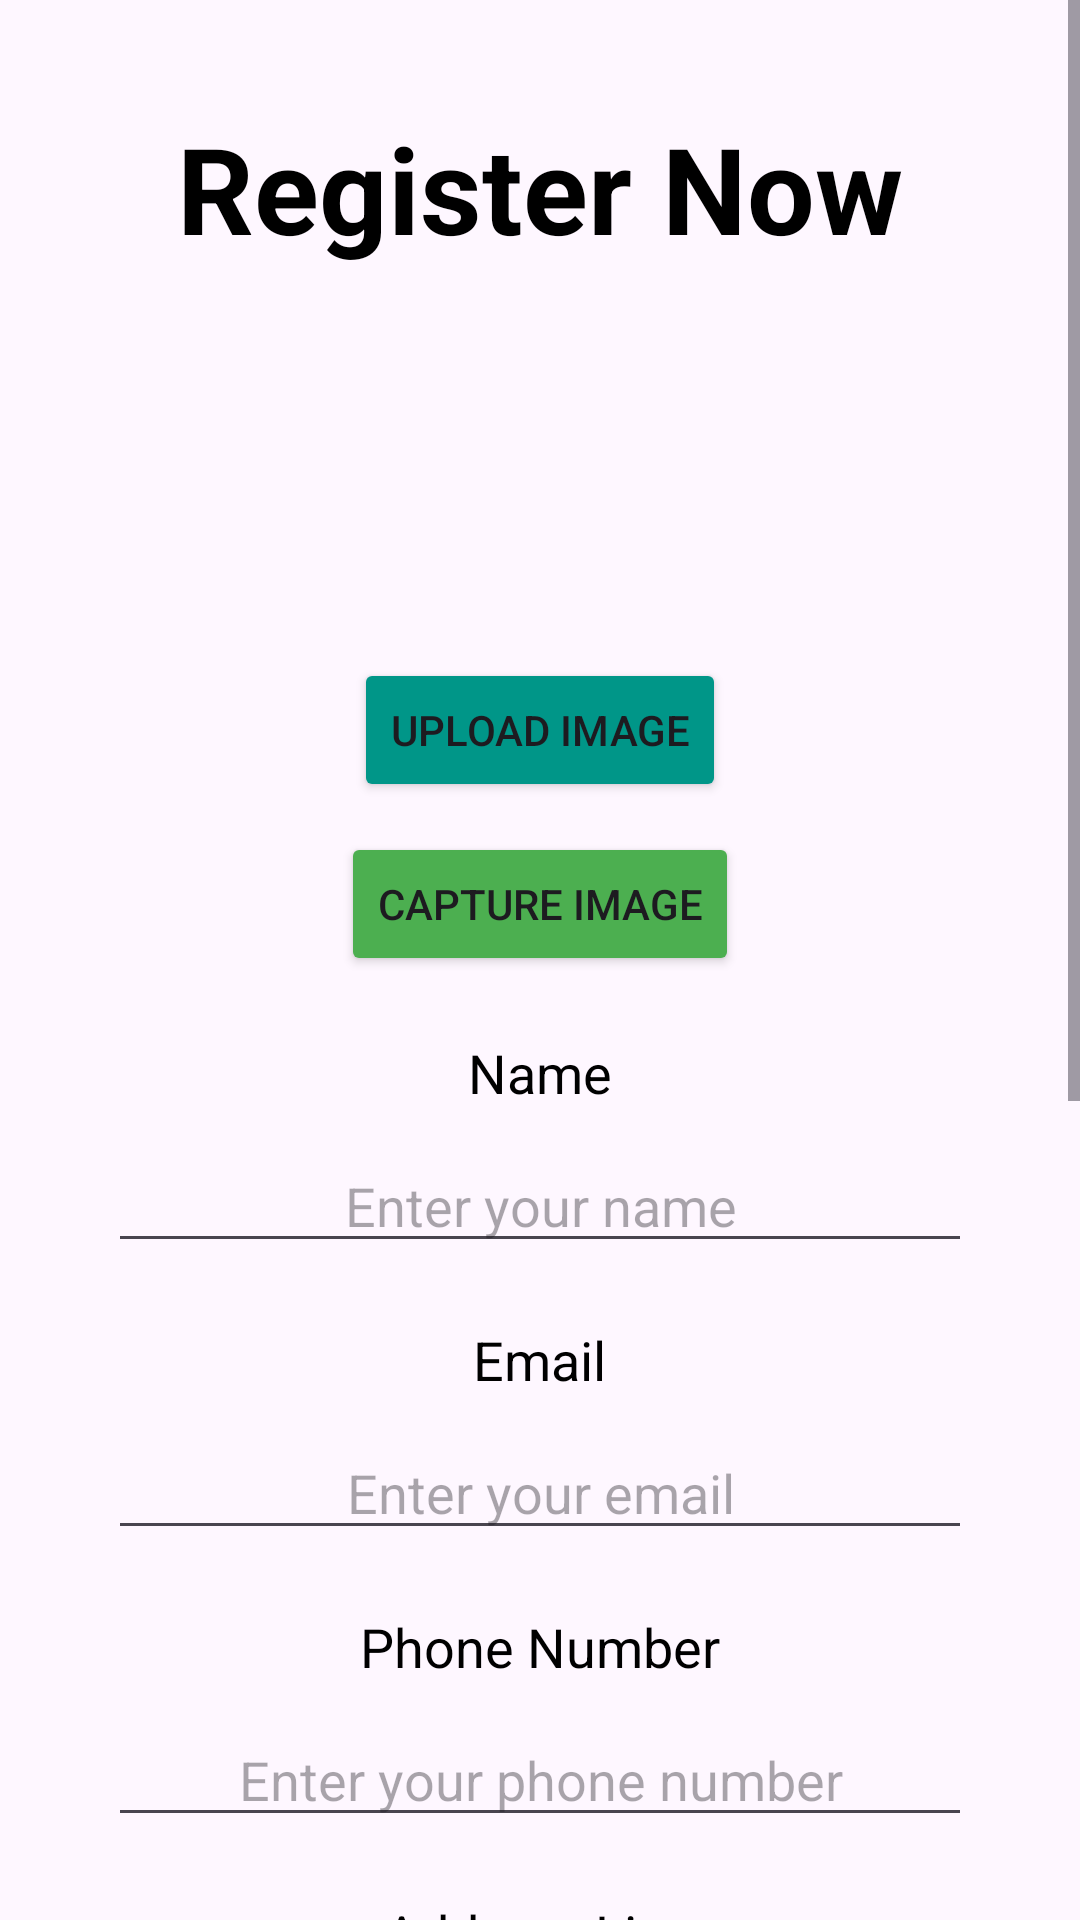

Layout XML and referenced resources for this Android screen:
<!-- AndroidManifest.xml: application theme Theme.Food_Deliver_MobileApp -->
<!-- res/layout/register_layout.xml -->
<?xml version="1.0" encoding="utf-8"?>
<RelativeLayout xmlns:android="http://schemas.android.com/apk/res/android"
    android:id="@+id/register_layout"
    android:layout_width="match_parent"
    android:layout_height="match_parent">

    <ScrollView
        android:layout_width="match_parent"
        android:layout_height="match_parent">

    <LinearLayout
        android:layout_width="match_parent"
        android:layout_height="wrap_content"
        android:orientation="vertical"
        android:padding="16dp">

    <TextView
        android:id="@+id/register_now_text"
        android:layout_width="wrap_content"
        android:layout_height="wrap_content"
        android:layout_gravity="center"
        android:layout_marginTop="20dp"
        android:text="@string/register_now"
        android:textSize="40sp"
        android:textStyle="bold"
        android:textColor="#000000" />

    <ImageView
        android:id="@+id/profile_image"
        android:layout_width="100dp"
        android:layout_height="100dp"
        android:layout_below="@id/register_now_text"
        android:layout_gravity="center"
        android:layout_marginTop="20dp"
        android:src="@drawable/profileimg"
        android:contentDescription="@string/profile_image" />

        <Button
            android:id="@+id/select_image_button"
            android:layout_width="wrap_content"
            android:layout_height="wrap_content"
            android:layout_below="@id/profile_image"
            android:layout_gravity="center"
            android:layout_marginTop="10dp"
            android:backgroundTint="#009688"
            android:text="@string/select_image" />

        <Button
            android:id="@+id/capture_image_button"
            android:layout_width="wrap_content"
            android:layout_height="wrap_content"
            android:layout_gravity="center"
            android:layout_marginTop="10dp"
            android:backgroundTint="#4CAF50"
            android:text="Capture Image" />

    <TextView
        android:id="@+id/name_text"
        android:layout_width="wrap_content"
        android:layout_height="wrap_content"
        android:layout_below="@id/select_image_button"
        android:layout_marginTop="20dp"
        android:layout_gravity="center"
        android:text="@string/name"
        android:textSize="18sp"
        android:textColor="#000000" />

    <EditText
        android:id="@+id/name_edit"
        android:layout_width="match_parent"
        android:layout_height="wrap_content"
        android:layout_below="@id/name_text"
        android:layout_marginTop="10dp"
        android:layout_marginLeft="20dp"
        android:layout_marginRight="20dp"
        android:textAlignment="center"
        android:hint="@string/name_hint"
        android:inputType="textPersonName" />

    <TextView
        android:id="@+id/email_text"
        android:layout_width="wrap_content"
        android:layout_height="wrap_content"
        android:layout_below="@id/name_edit"
        android:layout_marginTop="20dp"
        android:layout_gravity="center"
        android:text="@string/email"
        android:textSize="18sp"
        android:textColor="#000000" />

    <EditText
        android:id="@+id/email_edit"
        android:layout_width="match_parent"
        android:layout_height="wrap_content"
        android:layout_below="@id/email_text"
        android:layout_marginTop="10dp"
        android:textAlignment="center"
        android:layout_marginLeft="20dp"
        android:layout_marginRight="20dp"
        android:hint="@string/email_hint"
        android:inputType="textEmailAddress" />

    <TextView
        android:id="@+id/phone_text"
        android:layout_width="wrap_content"
        android:layout_height="wrap_content"
        android:layout_below="@id/email_edit"
        android:layout_marginTop="20dp"
        android:layout_gravity="center"
        android:text="@string/phone"
        android:textSize="18sp"
        android:textColor="#000000" />

    <EditText
        android:id="@+id/phone_edit"
        android:layout_width="match_parent"
        android:layout_height="wrap_content"
        android:layout_below="@id/phone_text"
        android:layout_marginLeft="20dp"
        android:layout_marginRight="20dp"
        android:layout_marginTop="10dp"
        android:textAlignment="center"
        android:hint="@string/phone_hint"
        android:inputType="phone" />

    <TextView
        android:id="@+id/address_text"
        android:layout_width="wrap_content"
        android:layout_height="wrap_content"
        android:layout_below="@id/phone_edit"
        android:layout_marginTop="20dp"
        android:layout_gravity="center"
        android:text="@string/address"
        android:textSize="18sp"
        android:textColor="#000000" />

    <EditText
        android:id="@+id/address_edit"
        android:layout_width="match_parent"
        android:layout_height="wrap_content"
        android:layout_below="@id/address_text"
        android:layout_marginLeft="20dp"
        android:layout_marginRight="20dp"
        android:layout_marginTop="10dp"
        android:textAlignment="center"
        android:hint="@string/address_hint"
        android:inputType="textPostalAddress" />

    <TextView
        android:id="@+id/city_text"
        android:layout_width="wrap_content"
        android:layout_height="wrap_content"
        android:layout_below="@id/address_edit"
        android:layout_marginTop="20dp"
        android:layout_gravity="center"
        android:text="@string/city"
        android:textSize="18sp"
        android:textColor="#000000" />

    <EditText
        android:id="@+id/city_edit"
        android:layout_width="match_parent"
        android:layout_height="wrap_content"
        android:layout_below="@id/city_text"
        android:layout_marginLeft="20dp"
        android:layout_marginRight="20dp"
        android:layout_marginTop="10dp"
        android:textAlignment="center"
        android:hint="@string/city_hint"
        android:inputType="text" />

    <TextView
        android:id="@+id/password_text"
        android:layout_width="wrap_content"
        android:layout_height="wrap_content"
        android:layout_below="@id/city_edit"
        android:layout_marginTop="20dp"
        android:layout_gravity="center"
        android:text="@string/password"
        android:textSize="18sp"
        android:textColor="#000000" />

    <EditText
        android:id="@+id/password_edit"
        android:layout_width="match_parent"
        android:layout_height="wrap_content"
        android:layout_below="@id/password_text"
        android:layout_marginLeft="20dp"
        android:layout_marginRight="20dp"
        android:layout_marginTop="10dp"
        android:textAlignment="center"
        android:hint="@string/password_hint"
        android:inputType="textPassword" />

    <TextView
        android:id="@+id/confirm_password_text"
        android:layout_width="wrap_content"
        android:layout_height="wrap_content"
        android:layout_below="@id/password_edit"
        android:layout_marginTop="20dp"
        android:layout_gravity="center"
        android:text="@string/confirm_password"
        android:textSize="18sp"
        android:textColor="#000000" />

    <EditText
        android:id="@+id/confirm_password_edit"
        android:layout_width="match_parent"
        android:layout_height="wrap_content"
        android:layout_below="@id/confirm_password_text"
        android:layout_marginLeft="20dp"
        android:layout_marginRight="20dp"
        android:layout_marginTop="10dp"
        android:textAlignment="center"
        android:hint="@string/confirm_password_hint"
        android:inputType="textPassword" />

        <Button
            android:id="@+id/register_button"
            android:layout_width="120dp"
            android:layout_height="70dp"
            android:layout_below="@id/confirm_password_edit"
            android:layout_gravity="center"
            android:layout_marginTop="35dp"
            android:backgroundTint="#2196F3"
            android:text="@string/register"
            android:textSize="18sp" />

    </LinearLayout>
    </ScrollView>
</RelativeLayout>
<!-- resources referenced by this layout -->
<resources>
  <string name="address">Address Line</string>
  <string name="address_hint">Enter your address line</string>
  <string name="city">City</string>
  <string name="city_hint">Enter your city</string>
  <string name="confirm_password">Confirm Password</string>
  <string name="confirm_password_hint">Confirm your password</string>
  <string name="email">Email</string>
  <string name="email_hint">Enter your email</string>
  <string name="name">Name</string>
  <string name="name_hint">Enter your name</string>
  <string name="password">Password</string>
  <string name="password_hint">Password must contain 8 characters</string>
  <string name="phone">Phone Number</string>
  <string name="phone_hint">Enter your phone number</string>
  <string name="profile_image">Profile Image</string>
  <string name="register">Register</string>
  <string name="register_now">Register Now</string>
  <string name="select_image">Upload Image</string>
  <style name="Theme.Food_Deliver_MobileApp" parent="Base.Theme.Food_Deliver_MobileApp" />
  <style name="Base.Theme.Food_Deliver_MobileApp" parent="Theme.Material3.DayNight.NoActionBar">
          
          
      </style>
</resources>
